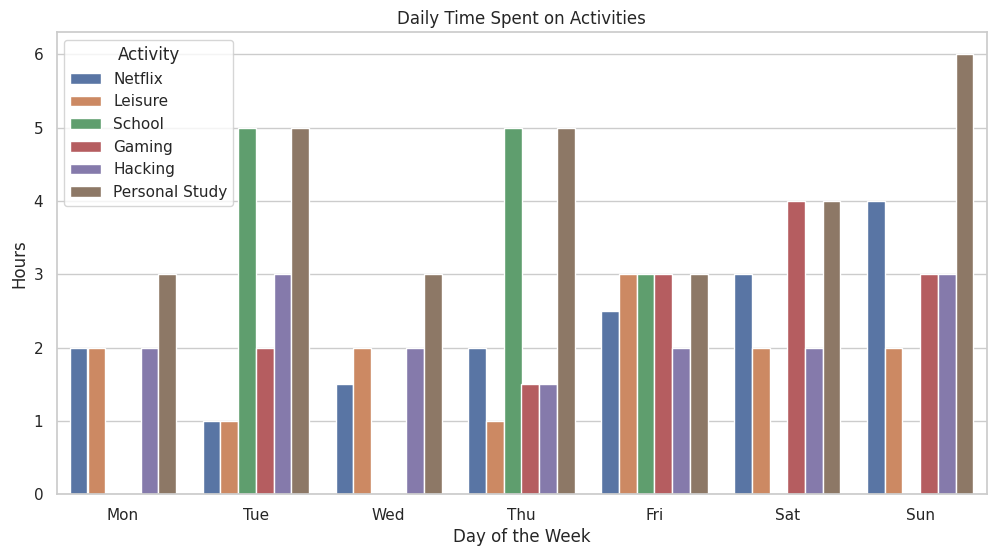

Reproduce this figure in Python.
import seaborn as sns
import matplotlib.pyplot as plt

# Activity days
days = ["Mon", "Tue", "Wed", "Thu", "Fri", "Sat", "Sun"]

# My activity per day (in hours)
netflix_hours = [2, 1, 1.5, 2, 2.5, 3, 4]
leisure_time = [2, 1, 2, 1, 3, 2, 2]
school_hours = [0, 5, 0, 5, 3, 0, 0]
gaming_time = [0, 2, 0, 1.5, 3, 4, 3]
hacking_practice = [2, 3, 2, 1.5, 2, 2, 3]
personal_study = [3, 5, 3, 5, 3, 4, 6]

# We will Prepare the data here for the program
data = {
    "Day": days * 6,
    "Hours": (
        netflix_hours +
        leisure_time +
        school_hours +
        gaming_time +
        hacking_practice +
        personal_study
    ),
    "Activity": (
        ["Netflix"] * 7 +
        ["Leisure"] * 7 +
        ["School"] * 7 +
        ["Gaming"] * 7 +
        ["Hacking"] * 7 +
        ["Personal Study"] * 7
    )
}

# Creating barplot here to display
sns.set(style="whitegrid")
plt.figure(figsize=(12, 6))
sns.barplot(x="Day", y="Hours", hue="Activity", data=data)

# We are going to Add titles and labels here
plt.title("Daily Time Spent on Activities")
plt.xlabel("Day of the Week")
plt.ylabel("Hours")

# It will now Save and display the result
plt.savefig("weekly_activities_full.png")
plt.show()

